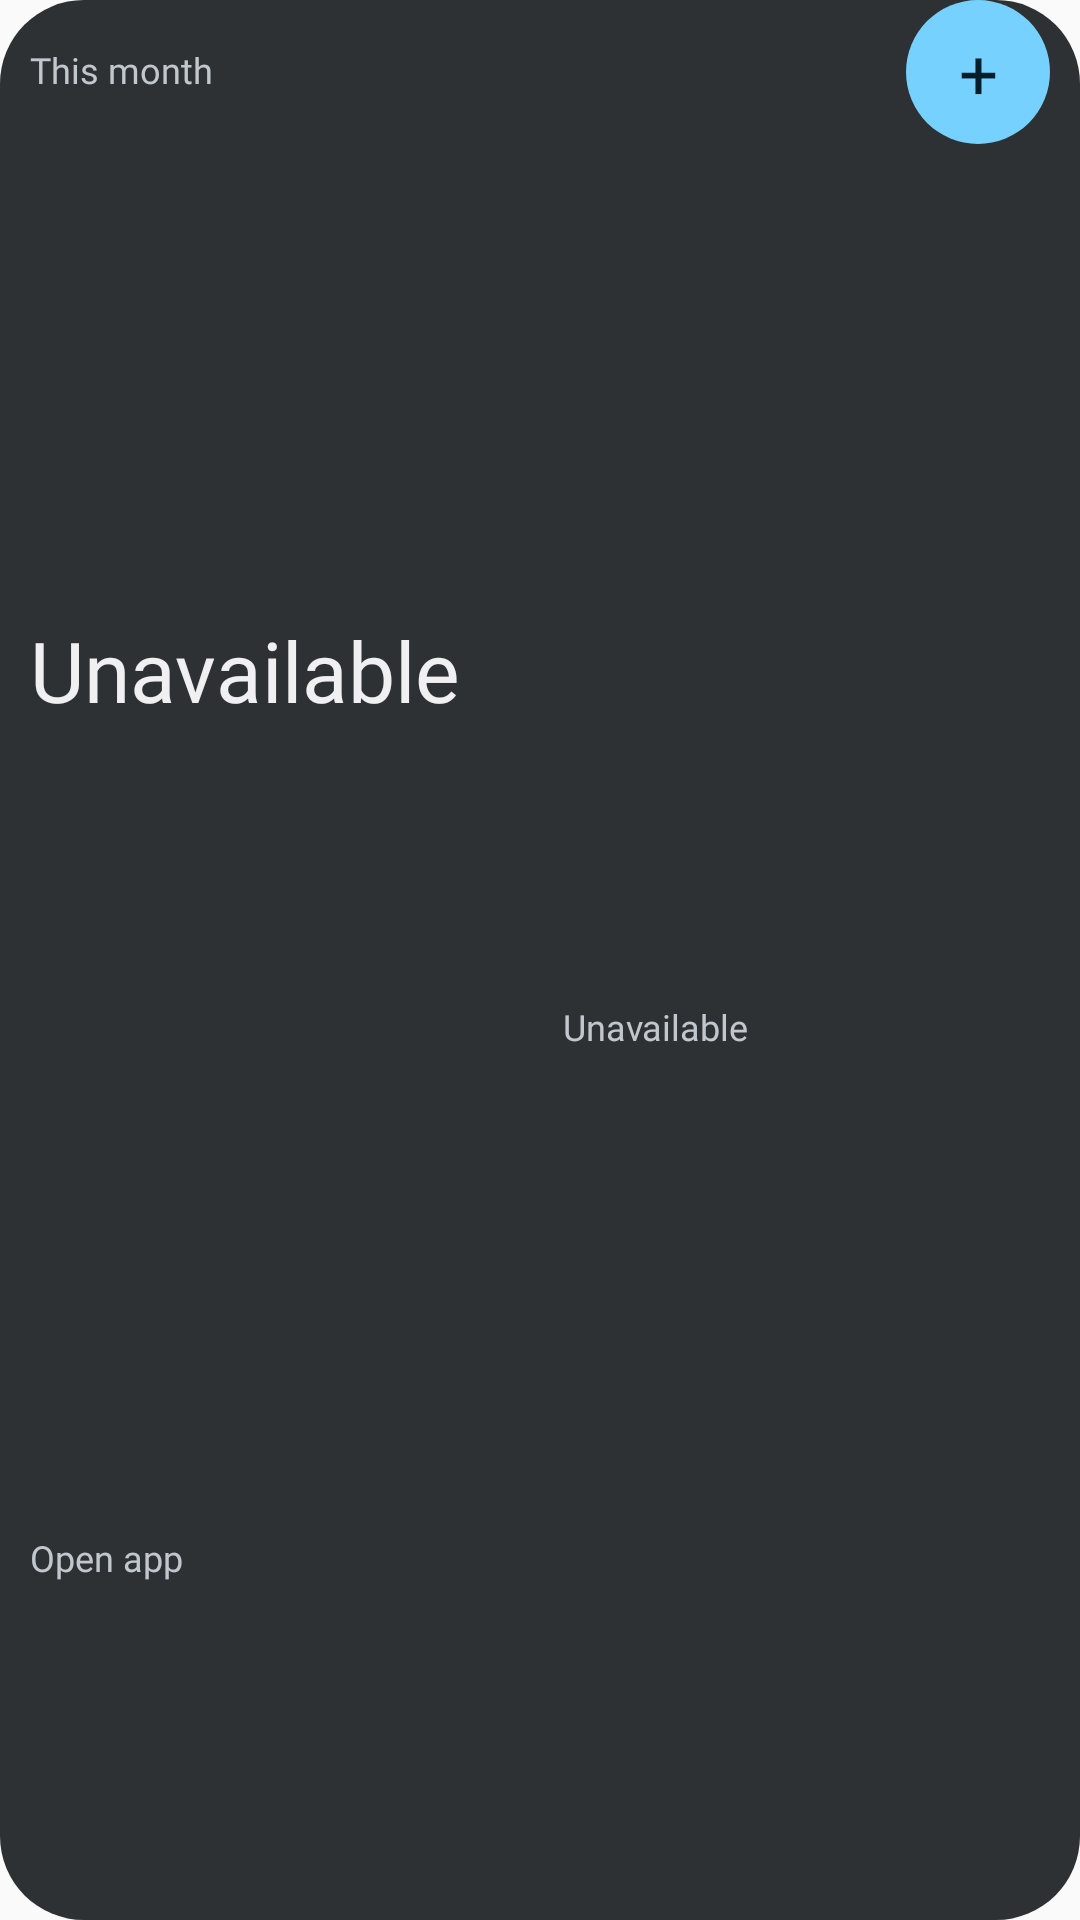

Write the Android layout XML for this screen, with the resource values it uses.
<!-- AndroidManifest.xml: application theme AppTheme -->
<!-- res/layout/widget_penny_wide.xml -->
<?xml version="1.0" encoding="utf-8"?>
<LinearLayout xmlns:android="http://schemas.android.com/apk/res/android"
    android:id="@+id/widget_root"
    android:layout_width="match_parent"
    android:layout_height="match_parent"
    android:background="@drawable/widget_penny_card_background"
    android:orientation="vertical"
    android:paddingLeft="10dp"
    android:paddingRight="10dp"
    android:paddingBottom="2dp">

    <LinearLayout
        android:layout_width="match_parent"
        android:layout_height="48dp"
        android:gravity="center_vertical"
        android:orientation="horizontal">

        <TextView
            android:id="@+id/widget_spent_label"
            android:layout_width="0dp"
            android:layout_height="match_parent"
            android:layout_weight="1"
            android:autoSizeMaxTextSize="12sp"
            android:autoSizeMinTextSize="9sp"
            android:autoSizeStepGranularity="1sp"
            android:autoSizeTextType="uniform"
            android:ellipsize="end"
            android:fontFamily="@font/inter_semibold"
            android:gravity="center_vertical"
            android:includeFontPadding="false"
            android:maxLines="2"
            android:text="@string/widget_spent_this_month"
            android:textColor="@color/widget_on_surface_inverse_muted" />

        <TextView
            android:id="@+id/widget_add_button"
            android:layout_width="48dp"
            android:layout_height="48dp"
            android:background="@drawable/widget_penny_quick_add_background"
            android:contentDescription="@string/widget_quick_add_description"
            android:autoSizeMaxTextSize="23sp"
            android:autoSizeMinTextSize="14sp"
            android:autoSizeStepGranularity="1sp"
            android:autoSizeTextType="uniform"
            android:gravity="center"
            android:fontFamily="@font/inter_semibold"
            android:text="@string/widget_quick_add"
            android:textColor="@color/widget_on_quick_add" />
    </LinearLayout>

    <LinearLayout
        android:layout_width="match_parent"
        android:layout_height="0dp"
        android:layout_weight="1"
        android:orientation="horizontal">

        <LinearLayout
            android:layout_width="0dp"
            android:layout_height="match_parent"
            android:layout_weight="1.15"
            android:orientation="vertical"
            android:paddingRight="4dp">

            <TextView
                android:id="@+id/widget_amount"
                android:layout_width="match_parent"
                android:layout_height="0dp"
                android:layout_weight="3"
                android:autoSizeMaxTextSize="28sp"
                android:autoSizeMinTextSize="7sp"
                android:autoSizeStepGranularity="1sp"
                android:autoSizeTextType="uniform"
                android:ellipsize="end"
                android:fontFamily="@font/inter_semibold"
                android:fontFeatureSettings="tnum"
                android:gravity="center_vertical"
                android:includeFontPadding="false"
                android:maxLines="1"
                android:text="@string/widget_unavailable"
                android:textColor="@color/widget_on_surface_inverse" />

            <TextView
                android:id="@+id/widget_count"
                android:layout_width="match_parent"
                android:layout_height="0dp"
                android:layout_weight="2"
                android:autoSizeMaxTextSize="12sp"
                android:autoSizeMinTextSize="8sp"
                android:autoSizeStepGranularity="1sp"
                android:autoSizeTextType="uniform"
                android:ellipsize="end"
                android:fontFamily="@font/inter_regular"
                android:gravity="center_vertical"
                android:includeFontPadding="false"
                android:maxLines="1"
                android:text="@string/widget_open_app"
                android:textColor="@color/widget_on_surface_inverse_muted" />
        </LinearLayout>

        <TextView
            android:id="@+id/widget_categories"
            android:layout_width="0dp"
            android:layout_height="match_parent"
            android:layout_weight="1.1"
            android:autoSizeMaxTextSize="12sp"
            android:autoSizeMinTextSize="7sp"
            android:autoSizeStepGranularity="1sp"
            android:autoSizeTextType="uniform"
            android:ellipsize="end"
            android:fontFamily="@font/inter_regular"
            android:gravity="center_vertical"
            android:includeFontPadding="false"
            android:maxLines="3"
            android:paddingLeft="4dp"
            android:text="@string/widget_unavailable"
            android:textColor="@color/widget_on_surface_inverse_muted" />
    </LinearLayout>
</LinearLayout>
<!-- resources referenced by this layout -->
<resources>
  <color name="widget_on_quick_add">#002117</color>
  <color name="widget_on_surface_inverse">#1A1C1A</color>
  <color name="widget_on_surface_inverse_muted">#454945</color>
  <!-- drawable widget_penny_card_background (drawable) -->
  <?xml version="1.0" encoding="utf-8"?>
  <shape xmlns:android="http://schemas.android.com/apk/res/android" android:shape="rectangle">
      <solid android:color="@color/widget_surface_inverse" />
      <corners android:radius="28dp" />
  </shape>
  <!-- drawable widget_penny_quick_add_background (drawable) -->
  <?xml version="1.0" encoding="utf-8"?>
  <shape xmlns:android="http://schemas.android.com/apk/res/android" android:shape="rectangle">
      <solid android:color="@color/widget_quick_add" />
      <corners android:radius="24dp" />
  </shape>
  <string name="widget_open_app">Open app</string>
  <string name="widget_quick_add">+</string>
  <string name="widget_quick_add_description">Add a transaction</string>
  <string name="widget_spent_this_month">This month</string>
  <string name="widget_unavailable">Unavailable</string>
  <style name="AppTheme" parent="android:style/Theme.Material.Light.NoActionBar">
          <item name="android:statusBarColor">@android:color/transparent</item>
          <item name="android:navigationBarColor">@android:color/transparent</item>
          <item name="android:windowLightStatusBar">true</item>
      </style>
  <color name="widget_surface_inverse">#F6F7F4</color>
  <color name="widget_quick_add">#B6F2D2</color>
</resources>
